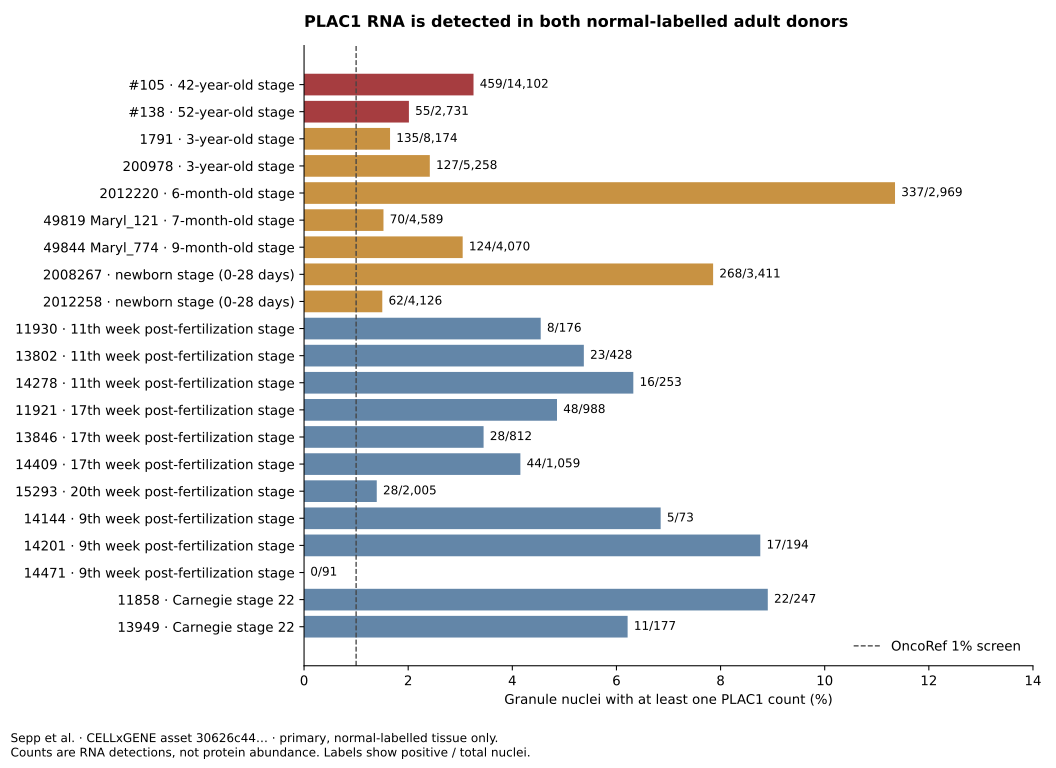

The file beside this chart, header and first rows:
age_group, donor_id, development_stage, sex, n_cells, n_positive, n_ge2, max_raw_count, total_counts, pct_positive
Adult, #105, 42-year-old stage, female, 14102, 459, 8, 2, 467, 3.255
Adult, #138, 52-year-old stage, male, 2731, 55, 0, 1, 55, 2.014
Postnatal child, 1791, 3-year-old stage, male, 8174, 135, 6, 3, 142, 1.652
Postnatal child, 2008267, newborn stage (0-28 days), female, 3411, 268, 16, 3, 286, 7.857
Postnatal child, 200978, 3-year-old stage, male, 5258, 127, 1, 2, 128, 2.415
Postnatal child, 2012220, 6-month-old stage, female, 2969, 337, 30, 3, 369, 11.35
Postnatal child, 2012258, newborn stage (0-28 days), female, 4126, 62, 0, 1, 62, 1.503
Postnatal child, 49819 Maryl_121, 7-month-old stage, male, 4589, 70, 0, 1, 70, 1.525
Postnatal child, 49844 Maryl_774, 9-month-old stage, male, 4070, 124, 6, 2, 130, 3.047
Prenatal, 11858, Carnegie stage 22, male, 247, 22, 2, 3, 25, 8.907
Prenatal, 11921, 17th week post-fertilization stage, male, 988, 48, 1, 2, 49, 4.858
Prenatal, 11930, 11th week post-fertilization stage, female, 176, 8, 0, 1, 8, 4.545
Prenatal, 13802, 11th week post-fertilization stage, male, 428, 23, 0, 1, 23, 5.374
Prenatal, 13846, 17th week post-fertilization stage, female, 812, 28, 0, 1, 28, 3.448
Prenatal, 13949, Carnegie stage 22, female, 177, 11, 2, 2, 13, 6.215
Prenatal, 14144, 9th week post-fertilization stage, female, 73, 5, 0, 1, 5, 6.849
Prenatal, 14201, 9th week post-fertilization stage, male, 194, 17, 0, 1, 17, 8.763
Prenatal, 14278, 11th week post-fertilization stage, male, 253, 16, 0, 1, 16, 6.324
Prenatal, 14409, 17th week post-fertilization stage, male, 1059, 44, 1, 2, 45, 4.155
Prenatal, 14471, 9th week post-fertilization stage, female, 91, 0, 0, 0, 0, 0.0
Prenatal, 15293, 20th week post-fertilization stage, male, 2005, 28, 0, 1, 28, 1.397
